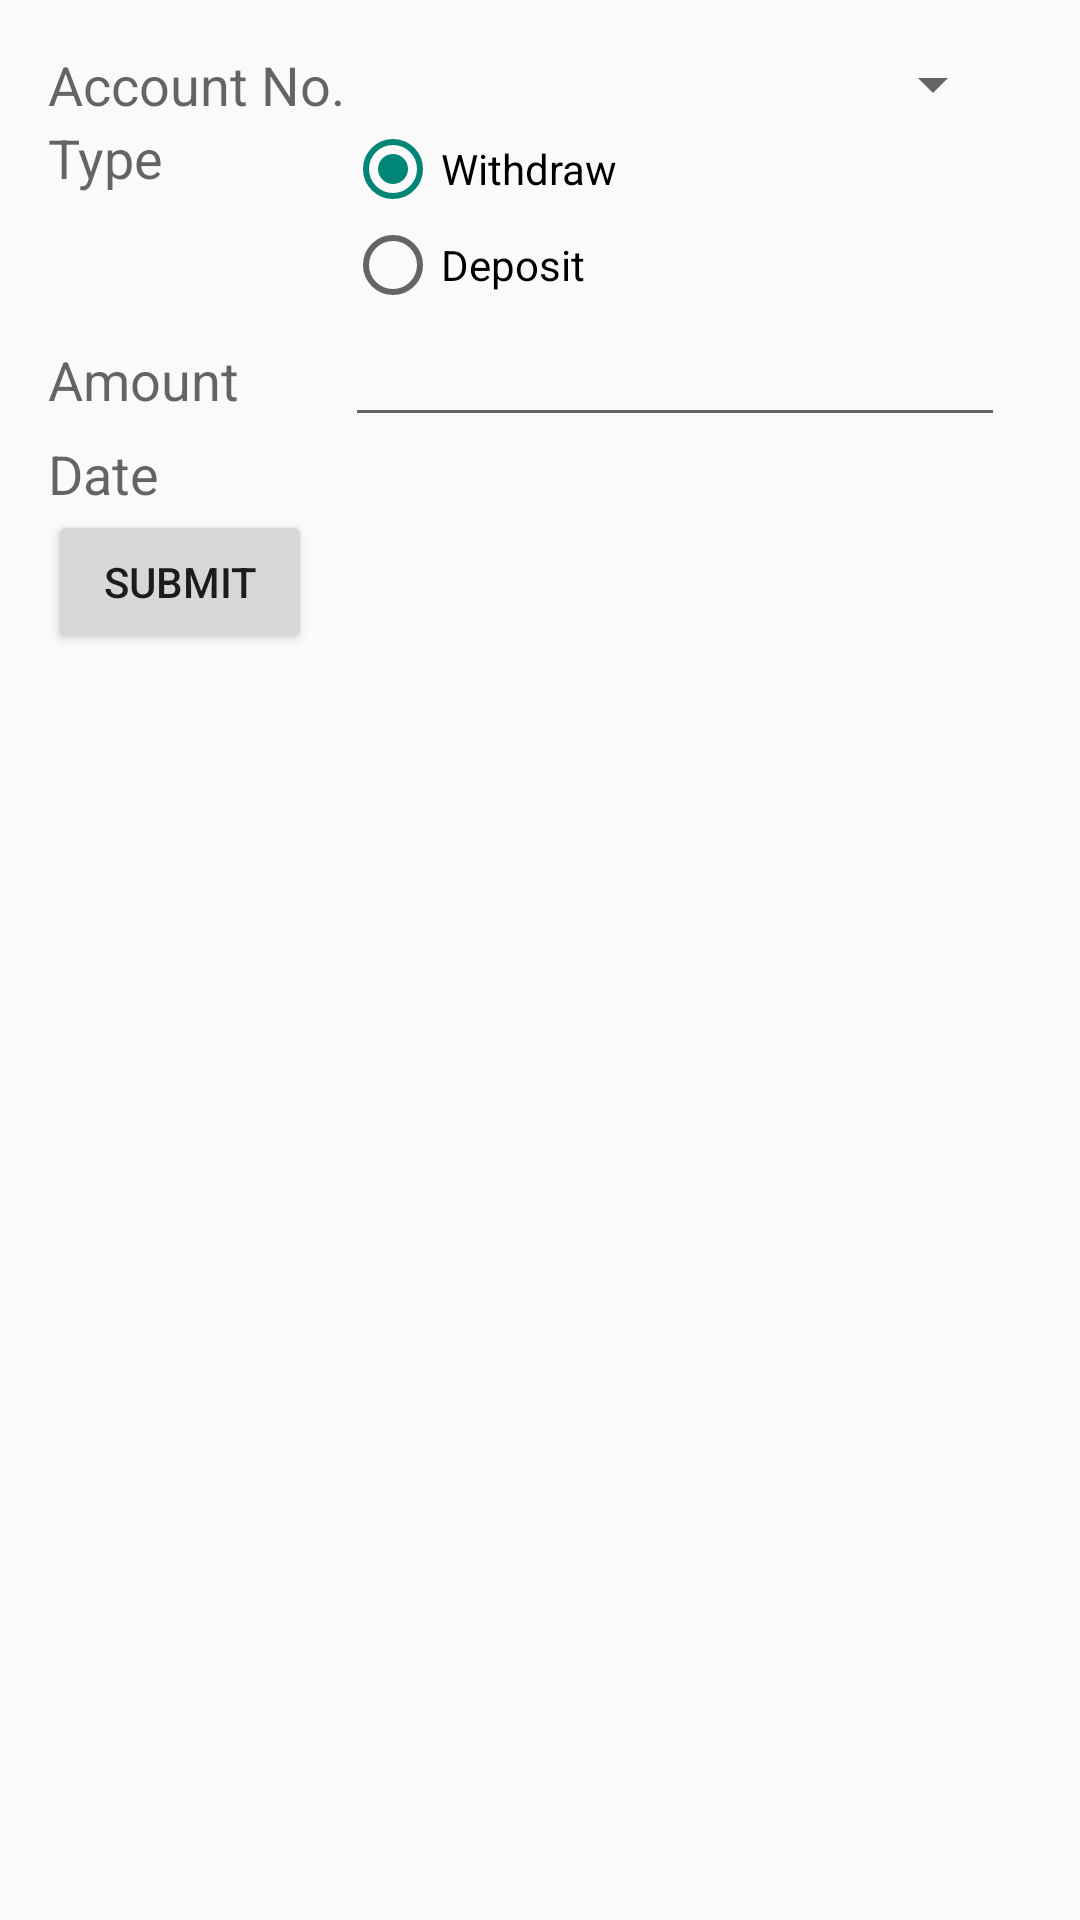

Produce the Android XML layout that renders to this screen, including the resource entries it uses.
<!-- AndroidManifest.xml: activity theme Theme.Design.Light.NoActionBar -->
<!-- res/layout/fragment_transaction.xml -->
<GridLayout xmlns:android="http://schemas.android.com/apk/res/android"
            xmlns:tools="http://schemas.android.com/tools"
            android:layout_width="match_parent"
            android:layout_height="match_parent"
            android:columnCount="2"
            android:paddingBottom="@dimen/activity_vertical_margin"
            android:paddingLeft="@dimen/activity_horizontal_margin"
            android:paddingRight="@dimen/activity_horizontal_margin"
            android:paddingTop="@dimen/activity_vertical_margin"
            android:rowCount="6"
            tools:context=".MainActivity$PlaceholderFragment">

    <TextView
        android:id="@+id/account_text_tv"
        android:layout_width="wrap_content"
        android:layout_height="wrap_content"
        android:layout_column="0"
        android:layout_row="0"
        android:text="@string/account_text"
        android:textAppearance="?android:attr/textAppearanceMedium"/>

    <Spinner
        android:id="@+id/account_selector"
        android:layout_width="220dp"
        android:layout_height="wrap_content"
        android:layout_column="1"
        android:layout_row="0"/>

    <TextView
        android:id="@+id/expense_type_tv"
        android:layout_width="wrap_content"
        android:layout_height="wrap_content"
        android:layout_column="0"
        android:layout_row="1"
        android:text="@string/transaction_type_text"
        android:textAppearance="?android:attr/textAppearanceMedium"/>

    <RadioGroup
        android:id="@+id/expense_type_group"
        android:layout_width="match_parent"
        android:layout_height="wrap_content"
        android:layout_column="1"
        android:layout_row="1">

        <RadioButton
            android:id="@+id/expense"
            android:layout_width="match_parent"
            android:layout_height="match_parent"
            android:checked="true"
            android:text="@string/withdrawal_text"/>

        <RadioButton
            android:id="@+id/income"
            android:layout_width="match_parent"
            android:layout_height="match_parent"
            android:text="@string/deposit_text"/>
    </RadioGroup>

    <TextView
        android:id="@+id/amount_text_tv"
        android:layout_width="wrap_content"
        android:layout_height="wrap_content"
        android:layout_column="0"
        android:layout_row="2"
        android:text="@string/amount_text"
        android:textAppearance="?android:attr/textAppearanceMedium"/>

    <EditText
        android:id="@+id/amount"
        android:layout_width="220dp"
        android:layout_height="wrap_content"
        android:layout_column="1"
        android:layout_row="2"
        android:inputType="numberDecimal"/>

    <TextView
        android:id="@+id/date_tv"
        android:layout_width="wrap_content"
        android:layout_height="wrap_content"
        android:layout_column="0"
        android:layout_row="3"
        android:text="@string/date_text"
        android:textAppearance="?android:attr/textAppearanceMedium"/>









    <TextView
        android:id="@+id/date_shower"
        android:layout_width="wrap_content"
        android:layout_height="wrap_content"
        android:layout_column="1"
        android:layout_row="3"
        android:textAppearance="?android:attr/textAppearanceMedium"/>


    <Button
        android:id="@+id/submit_amount"
        android:layout_width="wrap_content"
        android:layout_height="wrap_content"
        android:layout_column="0"
        android:layout_row="4"
        android:text="@string/submit"/>

</GridLayout>
<!-- resources referenced by this layout -->
<resources>
  <dimen name="activity_horizontal_margin">16dp</dimen>
  <dimen name="activity_vertical_margin">16dp</dimen>
  <string name="account_text">Account No.</string>
  <string name="amount_text">Amount</string>
  <string name="date_text">Date</string>
  <string name="deposit_text">Deposit</string>
  <string name="submit">Submit</string>
  <string name="transaction_type_text">Type</string>
  <string name="withdrawal_text">Withdraw</string>
</resources>
